Run: headless pygame with SDL's dummy video driver; simulated clock (each Clock.tick advances the game by its frame time, no real sleeping); random seed 0; keys injected as events and as key.get_pressed() state; no mouse input.
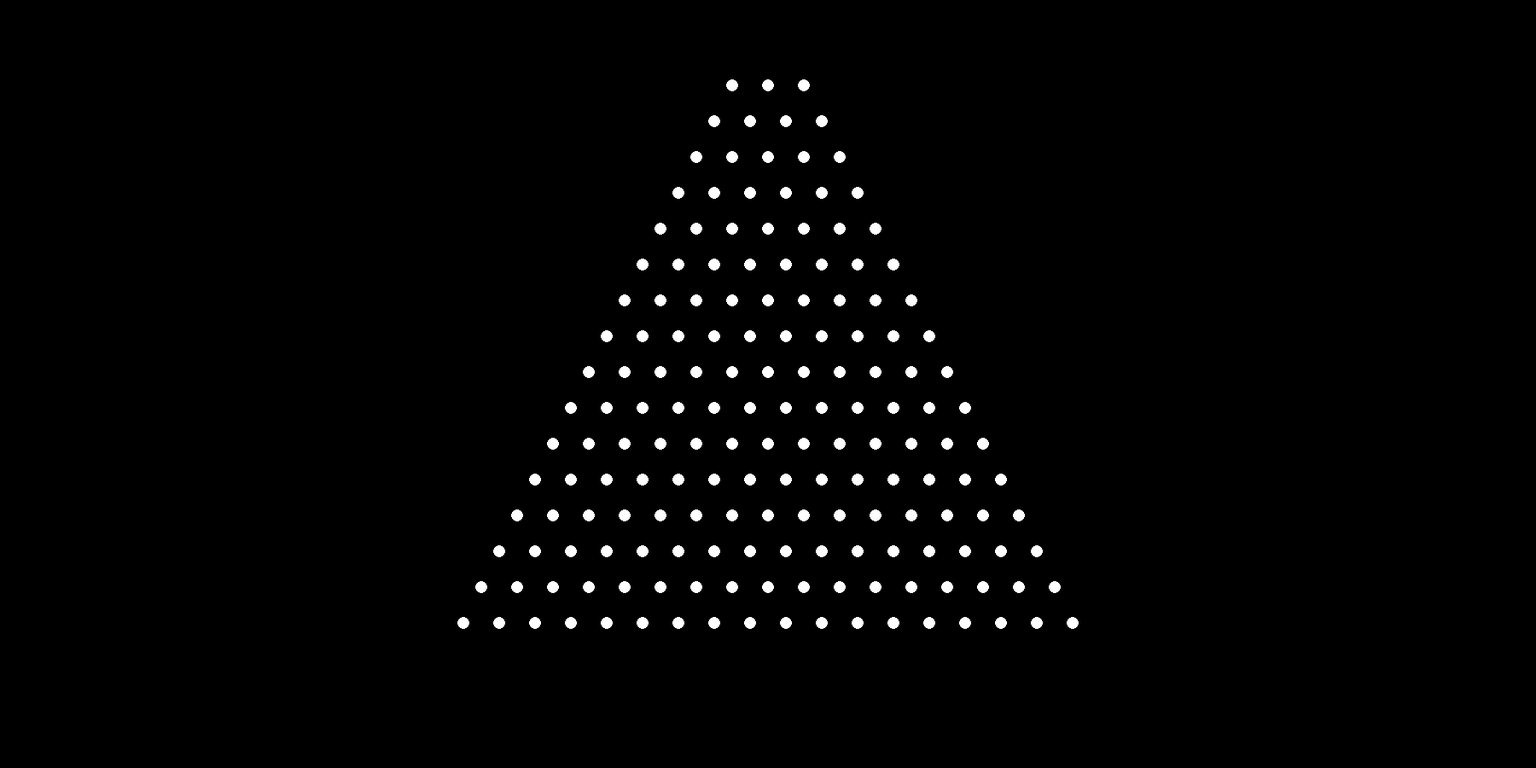
Frame 1 of 4 · flips 1–60 · no input
Frame 2 of 4 · flips 61–180 · tapped SPACE, RETURN · held RIGHT (→), D · screen unchanged from frame 1, image omitted
Frame 3 of 4 · flips 181–300 · held DOWN (↓), S · screen unchanged from frame 2, image omitted
Frame 4 of 4 · flips 301–420 · held LEFT (←), A, UP (↑), W · screen unchanged from frame 3, image omitted

The pygame program that drew these frames:

import pygame, random, math

def create_grid():
    white_circles = []
    for i in range(circles_number - circles_offset):
        circles_ypos = circles_ystart + (circles_margin * i)

        if i % 2 == 0:
            white_circles.append(pygame.Rect(circles_xstart - circles_radius, circles_ypos - circles_radius, circles_radius * 2, circles_radius * 2))

            for j in range(1, i + 1 + circles_offset):
                circles_one_side = (i + circles_offset) / 2
                if j <= circles_one_side:
                    circle_xpos = circles_xstart - (circles_margin * j)
                else:
                    circle_xpos = circles_xstart + (circles_margin * (j - circles_one_side))

                white_circles.append(pygame.Rect(circle_xpos - circles_radius, circles_ypos - circles_radius, circles_radius * 2, circles_radius * 2))
        else:
            circles_xmargin = circles_margin / 2
            for j in range(1, i + 2 + circles_offset):
                circles_one_side = (i + 1 + circles_offset) / 2
                if j <= circles_one_side:
                    if j == 1:
                        circle_xpos = circles_xstart - circles_xmargin
                    else:
                        circle_xpos = circles_xstart - (circles_margin * j) + circles_xmargin
                else:
                    if j == circles_one_side + 1:
                        circle_xpos = circles_xstart + circles_xmargin
                    else:
                        circle_xpos = circles_xstart + (circles_margin * (j - circles_one_side)) - circles_xmargin

                white_circles.append(pygame.Rect(circle_xpos - circles_radius, circles_ypos - circles_radius, circles_radius * 2, circles_radius * 2))
    
    return white_circles

def draw_grid(white_circles):
    for circle in white_circles:
        pygame.draw.circle(screen, "White", circle.center, circles_radius)

screen_size = (1800, 900)

pygame.init()
screen = pygame.display.set_mode(screen_size)
pygame.display.set_caption("Plinko")
clock = pygame.time.Clock()
FPS = 60
running = True


circles_radius = 7
circles_number = 18
circles_offset = 2
circles_xstart = screen_size[0]/2
circles_ystart = 100

circles_margin = circles_radius * 6

class Ball:
    balls = []
    timeout = 0

    def __init__(self):
        self.radius = circles_radius * 1.5
        self.x = circles_xstart
        self.y = 50
        self.diameter = self.radius * 2
        self.speed = 100 / FPS

        Ball.balls.append(self)
        Ball.timeout = 0

    def collide(self, circle):
        if math.hypot(self.x - circle.centerx, self.y - circle.centery) <= self.radius + circles_radius:
            return True
        else:
            return False

    def update(self):
        self.y += self.speed

        for circle in white_circles:
            if self.collide(circle):
                if random.randint(0,1):
                    self.x -= self.diameter
                else:
                    self.x += self.diameter
                break

        pygame.draw.circle(screen, "Blue", (self.x, self.y), self.radius)
    
    def destroy(self):
        Ball.balls.remove(self)

white_circles = create_grid()

while running:
    for event in pygame.event.get():
        if event.type == pygame.QUIT:
            running = False
        elif event.type == pygame.KEYDOWN:
            if event.key == pygame.K_b and Ball.timeout > 0.2:
                ball = Ball()
            
    for ball in Ball.balls:
        if ball.y > 770:
            ball.destroy()

    screen.fill((0,0,0))
    draw_grid(white_circles)
    
    for ball in Ball.balls:
        ball.update()
    
    Ball.timeout += 1 / FPS

    pygame.display.update()
    clock.tick(FPS)

pygame.quit()
